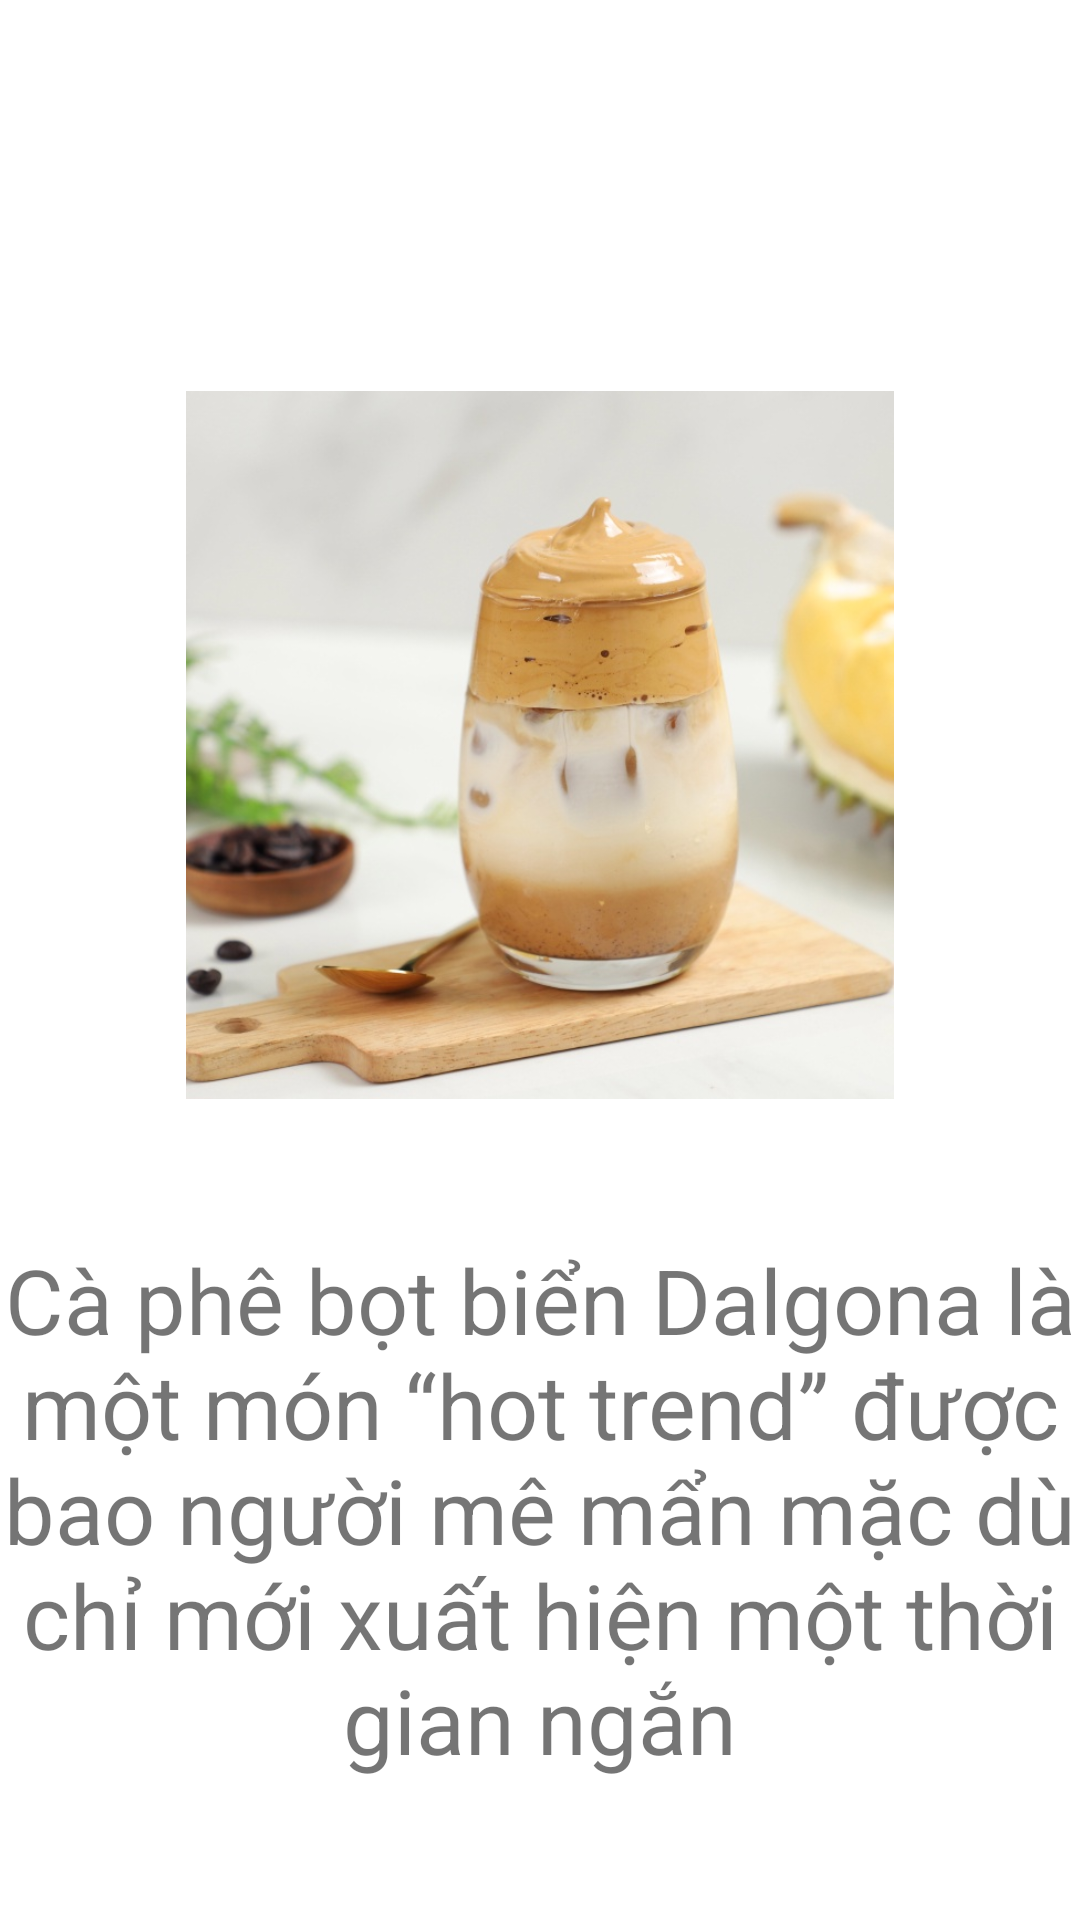

Here is an Android app screen rendered from its layout file. Give the layout XML and the strings, colors and styles it references.
<!-- AndroidManifest.xml: application theme Theme.HoangMinhHaiKT2B1 -->
<!-- res/layout/fragment_cafebotbien.xml -->
<?xml version="1.0" encoding="utf-8"?>

<androidx.constraintlayout.widget.ConstraintLayout xmlns:android="http://schemas.android.com/apk/res/android"
    xmlns:app="http://schemas.android.com/apk/res-auto"
    xmlns:tools="http://schemas.android.com/tools"
    android:layout_width="match_parent"
    android:layout_height="match_parent">

    

    <TextView
        android:layout_width="match_parent"
        android:layout_height="wrap_content"
        android:gravity="center"
        android:text="Cà phê bọt biển Dalgona là một món “hot trend” được bao người mê mẩn mặc dù chỉ mới xuất hiện một thời gian ngắn"
        android:textSize="30dp"
        app:layout_constraintBottom_toBottomOf="parent"
        app:layout_constraintTop_toBottomOf="@id/cafebotbien"
        tools:layout_editor_absoluteX="0dp" />

    <ImageView
        android:id="@+id/cafebotbien"
        android:layout_width="match_parent"
        android:layout_height="236dp"
        android:src="@drawable/cafebotbien"
        app:layout_constraintBottom_toBottomOf="parent"
        app:layout_constraintEnd_toEndOf="parent"
        app:layout_constraintHorizontal_bias="0.0"
        app:layout_constraintStart_toStartOf="parent"
        app:layout_constraintTop_toTopOf="parent"
        app:layout_constraintVertical_bias="0.323" />

</androidx.constraintlayout.widget.ConstraintLayout>
<!-- resources referenced by this layout -->
<resources>
  <!-- drawable cafebotbien: jpg bitmap (drawable, 76154 bytes) -->
  <style name="Theme.HoangMinhHaiKT2B1" parent="Theme.MaterialComponents.DayNight.DarkActionBar">
          
          <item name="colorPrimary">@color/purple_500</item>
          <item name="colorPrimaryVariant">@color/purple_700</item>
          <item name="colorOnPrimary">@color/white</item>
          
          <item name="colorSecondary">@color/teal_200</item>
          <item name="colorSecondaryVariant">@color/teal_700</item>
          <item name="colorOnSecondary">@color/black</item>
          
          <item name="android:statusBarColor" tools:targetApi="l">?attr/colorPrimaryVariant</item>
          
      </style>
  <color name="purple_500">#FF6200EE</color>
  <color name="purple_700">#FF3700B3</color>
  <color name="white">#FFFFFFFF</color>
  <color name="teal_200">#FF03DAC5</color>
  <color name="teal_700">#FF018786</color>
  <color name="black">#FF000000</color>
</resources>
